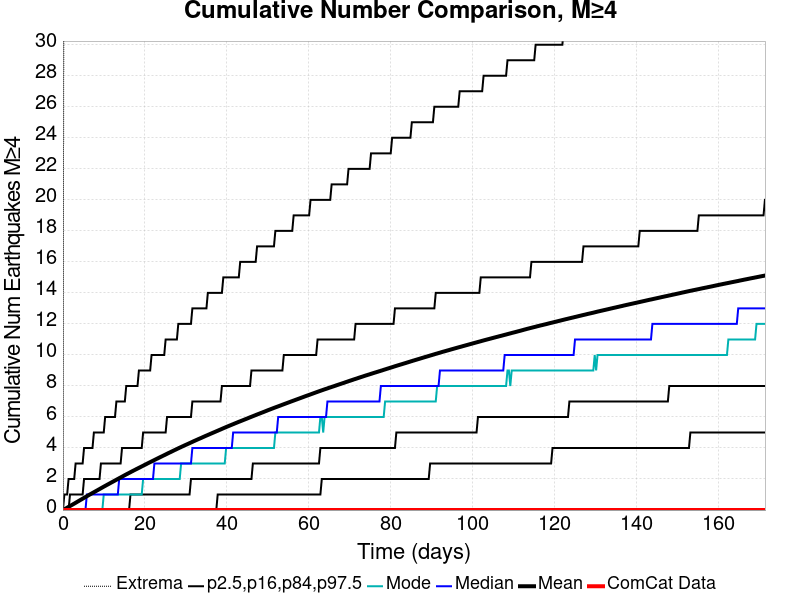

The file beside this chart, header and first rows:
Time (days), ComCat Data, Simulation Mean, Simulation Median, Simulation Mode, Simulation Minimum, Simulation Maximum, 2.5 %-ile, 16 %-ile, 84 %-ile, 97.5 %-ile
0.0, 0.0, 0.0, 0.0, 0.0, 0.0, 0.0, 0.0, 0.0, 0.0, 0.0
0.3433, 0.0, 0.0485, 0.0, 0.0, 0.0, 53.0, 0.0, 0.0, 0.0, 1.0
0.6866, 0.0, 0.09887, 0.0, 0.0, 0.0, 74.0, 0.0, 0.0, 0.0, 1.0
1.03, 0.0, 0.1508, 0.0, 0.0, 0.0, 79.0, 0.0, 0.0, 0.0, 1.0
1.373, 0.0, 0.2042, 0.0, 0.0, 0.0, 82.0, 0.0, 0.0, 0.0, 2.0
1.716, 0.0, 0.2584, 0.0, 0.0, 0.0, 85.0, 0.0, 0.0, 1.0, 2.0
2.06, 0.0, 0.3106, 0.0, 0.0, 0.0, 87.0, 0.0, 0.0, 1.0, 2.0
2.403, 0.0, 0.3625, 0.0, 0.0, 0.0, 90.0, 0.0, 0.0, 1.0, 2.0
2.746, 0.0, 0.4141, 0.0, 0.0, 0.0, 97.0, 0.0, 0.0, 1.0, 2.0
3.09, 0.0, 0.4671, 0.0, 0.0, 0.0, 101.0, 0.0, 0.0, 1.0, 3.0
3.433, 0.0, 0.5209, 0.0, 0.0, 0.0, 104.0, 0.0, 0.0, 1.0, 3.0
3.776, 0.0, 0.5747, 0.0, 0.0, 0.0, 109.0, 0.0, 0.0, 1.0, 3.0
4.119, 0.0, 0.6278, 0.0, 0.0, 0.0, 112.0, 0.0, 0.0, 1.0, 3.0
4.463, 0.0, 0.6806, 0.0, 0.0, 0.0, 114.0, 0.0, 0.0, 1.0, 3.0
4.806, 0.0, 0.7333, 0.0, 0.0, 0.0, 114.0, 0.0, 0.0, 1.0, 3.0
5.149, 0.0, 0.7866, 0.0, 0.0, 0.0, 117.0, 0.0, 0.0, 2.0, 4.0
5.493, 0.0, 0.8394, 0.0, 0.0, 0.0, 118.0, 0.0, 0.0, 2.0, 4.0
5.836, 0.0, 0.8918, 1.0, 0.0, 0.0, 118.0, 0.0, 0.0, 2.0, 4.0
6.179, 0.0, 0.9449, 1.0, 0.0, 0.0, 119.0, 0.0, 0.0, 2.0, 4.0
6.522, 0.0, 0.9964, 1.0, 0.0, 0.0, 119.0, 0.0, 0.0, 2.0, 4.0
6.866, 0.0, 1.048, 1.0, 0.0, 0.0, 121.0, 0.0, 0.0, 2.0, 4.0
7.209, 0.0, 1.099, 1.0, 0.0, 0.0, 122.0, 0.0, 0.0, 2.0, 4.0
7.552, 0.0, 1.15, 1.0, 0.0, 0.0, 123.0, 0.0, 0.0, 2.0, 5.0
7.896, 0.0, 1.2, 1.0, 0.0, 0.0, 127.0, 0.0, 0.0, 2.0, 5.0
8.239, 0.0, 1.251, 1.0, 0.0, 0.0, 128.0, 0.0, 0.0, 2.0, 5.0
8.582, 0.0, 1.302, 1.0, 0.0, 0.0, 132.0, 0.0, 0.0, 2.0, 5.0
8.926, 0.0, 1.353, 1.0, 0.0, 0.0, 134.0, 0.0, 0.0, 2.0, 5.0
9.269, 0.0, 1.405, 1.0, 0.0, 0.0, 135.0, 0.0, 0.0, 3.0, 5.0
9.612, 0.0, 1.455, 1.0, 0.0, 0.0, 136.0, 0.0, 0.0, 3.0, 5.0
9.955, 0.0, 1.507, 1.0, 1.0, 0.0, 136.0, 0.0, 0.0, 3.0, 5.0
10.3, 0.0, 1.557, 1.0, 1.0, 0.0, 136.0, 0.0, 0.0, 3.0, 6.0
10.64, 0.0, 1.607, 1.0, 1.0, 0.0, 137.0, 0.0, 0.0, 3.0, 6.0
10.99, 0.0, 1.656, 1.0, 1.0, 0.0, 138.0, 0.0, 0.0, 3.0, 6.0
11.33, 0.0, 1.706, 1.0, 1.0, 0.0, 138.0, 0.0, 0.0, 3.0, 6.0
11.67, 0.0, 1.756, 1.0, 1.0, 0.0, 140.0, 0.0, 0.0, 3.0, 6.0
12.02, 0.0, 1.805, 1.0, 1.0, 0.0, 140.0, 0.0, 0.0, 3.0, 6.0
12.36, 0.0, 1.854, 1.0, 1.0, 0.0, 140.0, 0.0, 0.0, 3.0, 6.0
12.7, 0.0, 1.904, 1.0, 1.0, 0.0, 140.0, 0.0, 0.0, 3.0, 6.0
13.04, 0.0, 1.954, 1.0, 1.0, 0.0, 140.0, 0.0, 0.0, 3.0, 7.0
13.39, 0.0, 2.004, 1.0, 1.0, 0.0, 141.0, 0.0, 0.0, 3.0, 7.0
13.73, 0.0, 2.054, 2.0, 1.0, 0.0, 142.0, 0.0, 0.0, 3.0, 7.0
14.07, 0.0, 2.102, 2.0, 1.0, 0.0, 144.0, 0.0, 0.0, 3.0, 7.0
14.42, 0.0, 2.151, 2.0, 1.0, 0.0, 145.0, 0.0, 0.0, 4.0, 7.0
14.76, 0.0, 2.201, 2.0, 1.0, 0.0, 146.0, 0.0, 0.0, 4.0, 7.0
15.1, 0.0, 2.25, 2.0, 1.0, 0.0, 146.0, 0.0, 0.0, 4.0, 7.0
15.45, 0.0, 2.299, 2.0, 1.0, 0.0, 149.0, 0.0, 0.0, 4.0, 8.0
15.79, 0.0, 2.347, 2.0, 1.0, 0.0, 149.0, 0.0, 0.0, 4.0, 8.0
16.13, 0.0, 2.393, 2.0, 1.0, 0.0, 149.0, 0.0, 0.0, 4.0, 8.0
16.48, 0.0, 2.441, 2.0, 1.0, 0.0, 150.0, 0.0, 1.0, 4.0, 8.0
16.82, 0.0, 2.49, 2.0, 1.0, 0.0, 150.0, 0.0, 1.0, 4.0, 8.0
17.16, 0.0, 2.537, 2.0, 1.0, 0.0, 151.0, 0.0, 1.0, 4.0, 8.0
17.51, 0.0, 2.583, 2.0, 1.0, 0.0, 152.0, 0.0, 1.0, 4.0, 8.0
17.85, 0.0, 2.63, 2.0, 1.0, 0.0, 153.0, 0.0, 1.0, 4.0, 8.0
18.19, 0.0, 2.674, 2.0, 1.0, 0.0, 154.0, 0.0, 1.0, 4.0, 8.0
18.54, 0.0, 2.721, 2.0, 1.0, 0.0, 154.0, 0.0, 1.0, 4.0, 9.0
18.88, 0.0, 2.767, 2.0, 1.0, 0.0, 154.0, 0.0, 1.0, 4.0, 9.0
19.22, 0.0, 2.814, 2.0, 1.0, 0.0, 154.0, 0.0, 1.0, 4.0, 9.0
19.57, 0.0, 2.859, 2.0, 2.0, 0.0, 155.0, 0.0, 1.0, 5.0, 9.0
19.91, 0.0, 2.906, 2.0, 2.0, 0.0, 157.0, 0.0, 1.0, 5.0, 9.0
20.25, 0.0, 2.952, 2.0, 2.0, 0.0, 158.0, 0.0, 1.0, 5.0, 9.0
... 440 more rows
